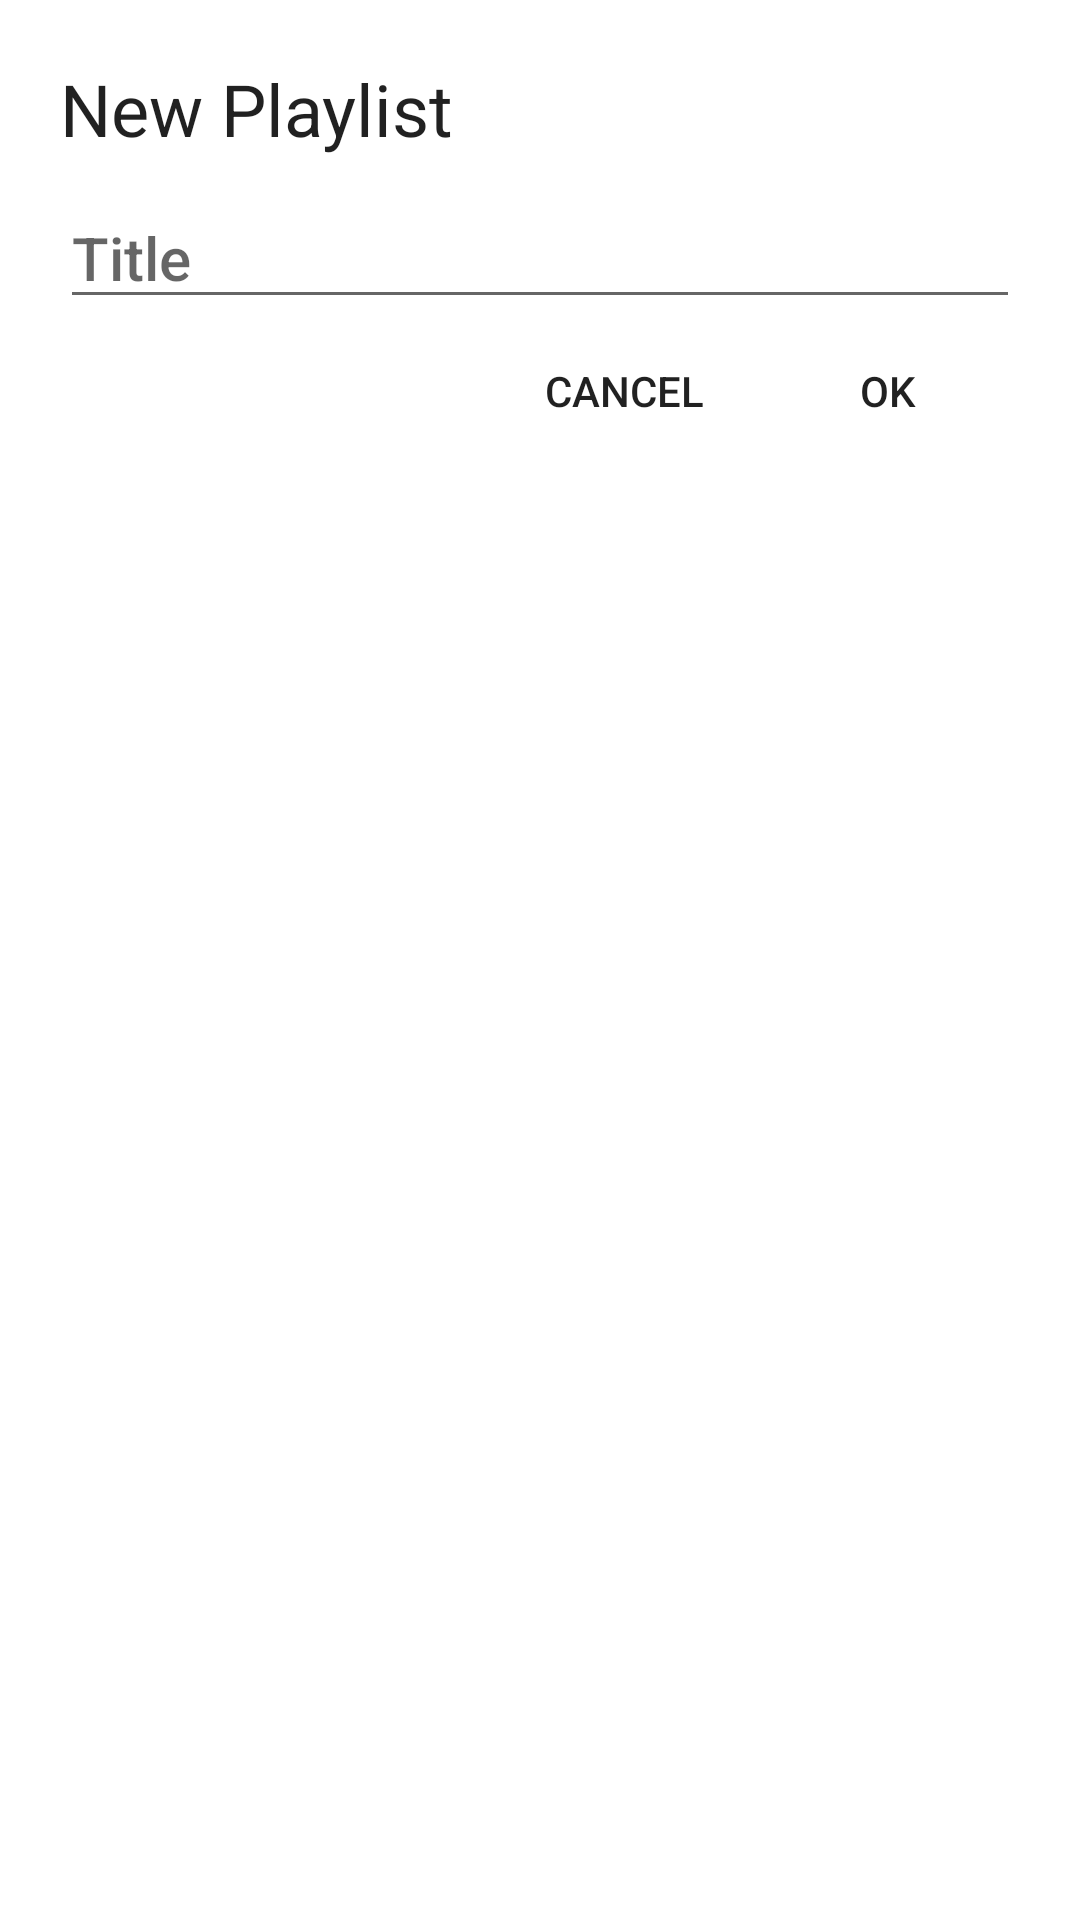

This screen was rendered from an Android layout file. Write that file and the resources it references.
<!-- AndroidManifest.xml: application theme Theme.PlayVideo -->
<!-- res/layout/dialog_create_playlist.xml -->
<?xml version="1.0" encoding="utf-8"?>
<LinearLayout xmlns:android="http://schemas.android.com/apk/res/android"
    android:layout_width="match_parent"
    android:layout_height="match_parent"
    android:padding="20dp"
    android:background="@color/cardview_light_background"
    android:orientation="vertical">


    <TextView
        android:layout_width="match_parent"
        android:layout_height="wrap_content"
        style="@style/TextAppearance.AppCompat.Headline"
        android:text="New Playlist"/>


    <EditText
        android:layout_width="match_parent"
        android:layout_height="wrap_content"
        style="@style/TextAppearance.AppCompat.Title"
        android:id="@+id/play_list_title"
        android:layout_marginTop="10dp"
        android:hint="Title"/>



    <LinearLayout
        android:layout_width="wrap_content"
        android:layout_height="wrap_content"
        android:gravity="end"
        android:layout_gravity="end"
        android:orientation="horizontal">
        <androidx.appcompat.widget.AppCompatButton
            android:layout_width="wrap_content"
            android:layout_height="wrap_content"
            android:text="Cancel"
            android:id="@+id/cancel"
            style="@style/Widget.AppCompat.Button.Borderless"/>


        <androidx.appcompat.widget.AppCompatButton
            android:layout_width="wrap_content"
            android:layout_height="wrap_content"
            android:text="Ok"
            android:id="@+id/ok"
            style="@style/Widget.AppCompat.Button.Borderless"/>


    </LinearLayout>


</LinearLayout>
<!-- resources referenced by this layout -->
<resources>
  <style name="Theme.PlayVideo" parent="Theme.MaterialComponents.DayNight.NoActionBar">
          
          <item name="colorPrimary">@color/red</item>
          <item name="colorPrimaryVariant">@color/white</item>
          <item name="colorOnPrimary">@color/white</item>
          
          <item name="colorSecondary">@color/teal_200</item>
          <item name="colorSecondaryVariant">@color/teal_700</item>
          <item name="colorOnSecondary">@color/black</item>
          
  
          <item name="android:statusBarColor" tools:targetApi="lollipop">@color/white</item>
  
          
  
          <item name="android:windowLayoutInDisplayCutoutMode" tools:targetApi="o_mr1">shortEdges</item>
          <item name="android:windowTranslucentStatus" tools:targetApi="kitkat">true</item>
          <item name="android:windowTranslucentNavigation" tools:targetApi="kitkat">true</item>
  
      </style>
  <color name="red">#FF1744</color>
  <color name="white">#FFFFFF</color>
  <color name="teal_200">@color/red_dark</color>
  <color name="teal_700">#FF018786</color>
  <color name="black">#212121</color>
  <color name="red_dark">#B71C1C</color>
</resources>
